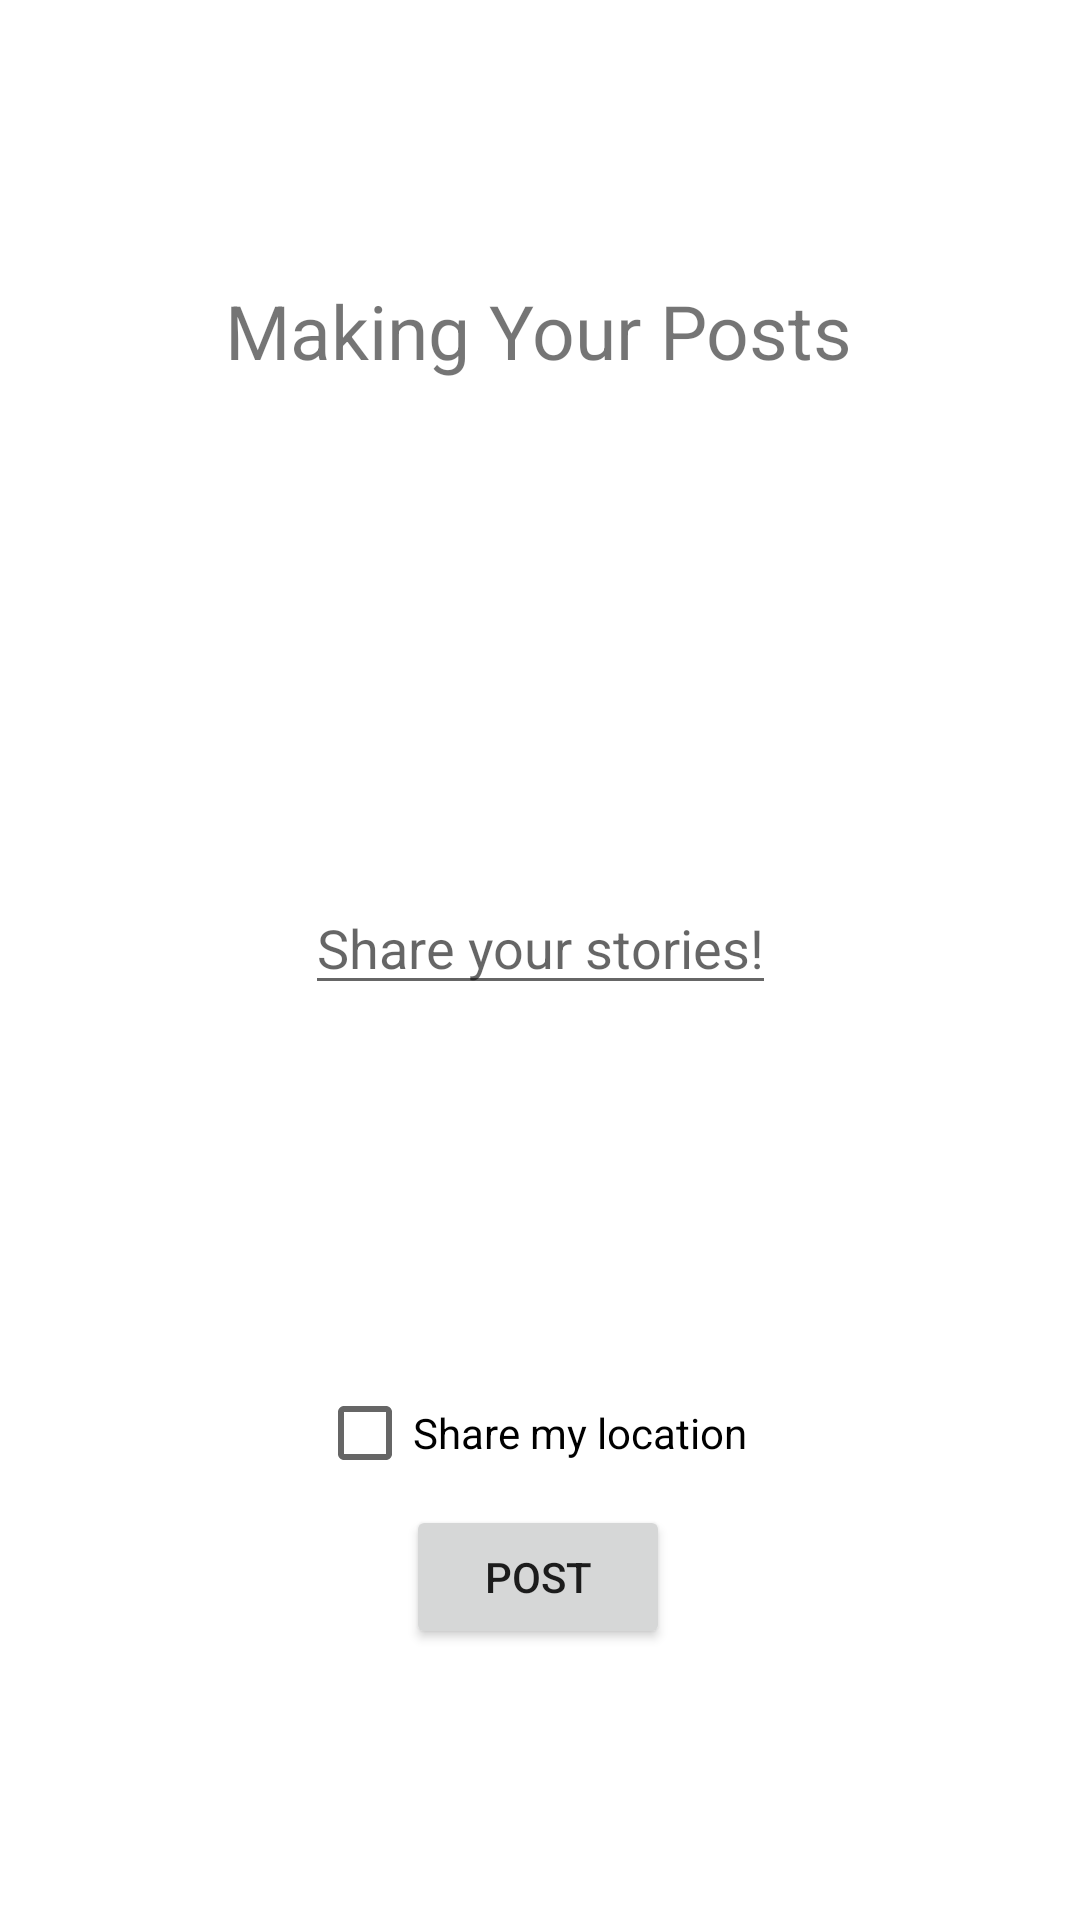

Write the Android layout XML for this screen, with the resource values it uses.
<!-- AndroidManifest.xml: application theme Theme.Cs5520fa22GroupProject -->
<!-- res/layout/activity_making_post.xml -->
<?xml version="1.0" encoding="utf-8"?>
<androidx.constraintlayout.widget.ConstraintLayout xmlns:android="http://schemas.android.com/apk/res/android"
    xmlns:app="http://schemas.android.com/apk/res-auto"
    xmlns:tools="http://schemas.android.com/tools"
    android:layout_width="match_parent"
    android:layout_height="match_parent">

    <TextView
        android:id="@+id/tv_post_title"
        android:layout_width="wrap_content"
        android:layout_height="wrap_content"
        android:text="Making Your Posts"
        android:textSize="25sp"
        app:layout_constraintBottom_toBottomOf="parent"
        app:layout_constraintEnd_toEndOf="parent"
        app:layout_constraintHorizontal_bias="0.497"
        app:layout_constraintStart_toStartOf="parent"
        app:layout_constraintTop_toTopOf="parent"
        app:layout_constraintVertical_bias="0.154" />

    <Button
        android:id="@+id/btn_making_post"
        android:layout_width="wrap_content"
        android:layout_height="wrap_content"
        android:text="Post"
        app:layout_constraintBottom_toBottomOf="parent"
        app:layout_constraintEnd_toEndOf="parent"
        app:layout_constraintHorizontal_bias="0.498"
        app:layout_constraintStart_toStartOf="parent"
        app:layout_constraintTop_toBottomOf="@+id/tv_post_title"
        app:layout_constraintVertical_bias="0.806" />

    <EditText
        android:id="@+id/tv_postbox"
        android:layout_width="wrap_content"
        android:layout_height="wrap_content"
        android:hint="Share your stories!"
        app:layout_constraintBottom_toTopOf="@+id/btn_making_post"
        app:layout_constraintEnd_toEndOf="parent"
        app:layout_constraintStart_toStartOf="parent"
        app:layout_constraintTop_toBottomOf="@+id/tv_post_title" />

    <CheckBox
        android:id="@+id/location_checkbox"
        android:layout_width="wrap_content"
        android:layout_height="wrap_content"
        android:text="Share my location"
        app:layout_constraintBottom_toTopOf="@+id/btn_making_post"
        app:layout_constraintEnd_toEndOf="parent"
        app:layout_constraintHorizontal_bias="0.488"
        app:layout_constraintStart_toStartOf="parent"
        app:layout_constraintTop_toBottomOf="@+id/tv_postbox"
        app:layout_constraintVertical_bias="1.0"/>

</androidx.constraintlayout.widget.ConstraintLayout>
<!-- resources referenced by this layout -->
<resources>
  <style name="Theme.Cs5520fa22GroupProject" parent="Theme.MaterialComponents.DayNight.DarkActionBar">
          
          <item name="colorPrimary">@color/purple_500</item>
          <item name="colorPrimaryVariant">@color/purple_700</item>
          <item name="colorOnPrimary">@color/white</item>
          
          <item name="colorSecondary">@color/teal_200</item>
          <item name="colorSecondaryVariant">@color/teal_700</item>
          <item name="colorOnSecondary">@color/black</item>
          
          <item name="android:statusBarColor" tools:targetApi="l">?attr/colorPrimaryVariant</item>
          
      </style>
  <!-- not gathered from this repository: default colours our renderer supplied (Android Studio template values) -->
  <color name="purple_500">#FF6200EE</color>
  <color name="purple_700">#FF3700B3</color>
  <color name="teal_200">#FF03DAC5</color>
  <color name="teal_700">#FF018786</color>
  <color name="black">#FF000000</color>
  <color name="white">#FFFFFFFF</color>
</resources>
